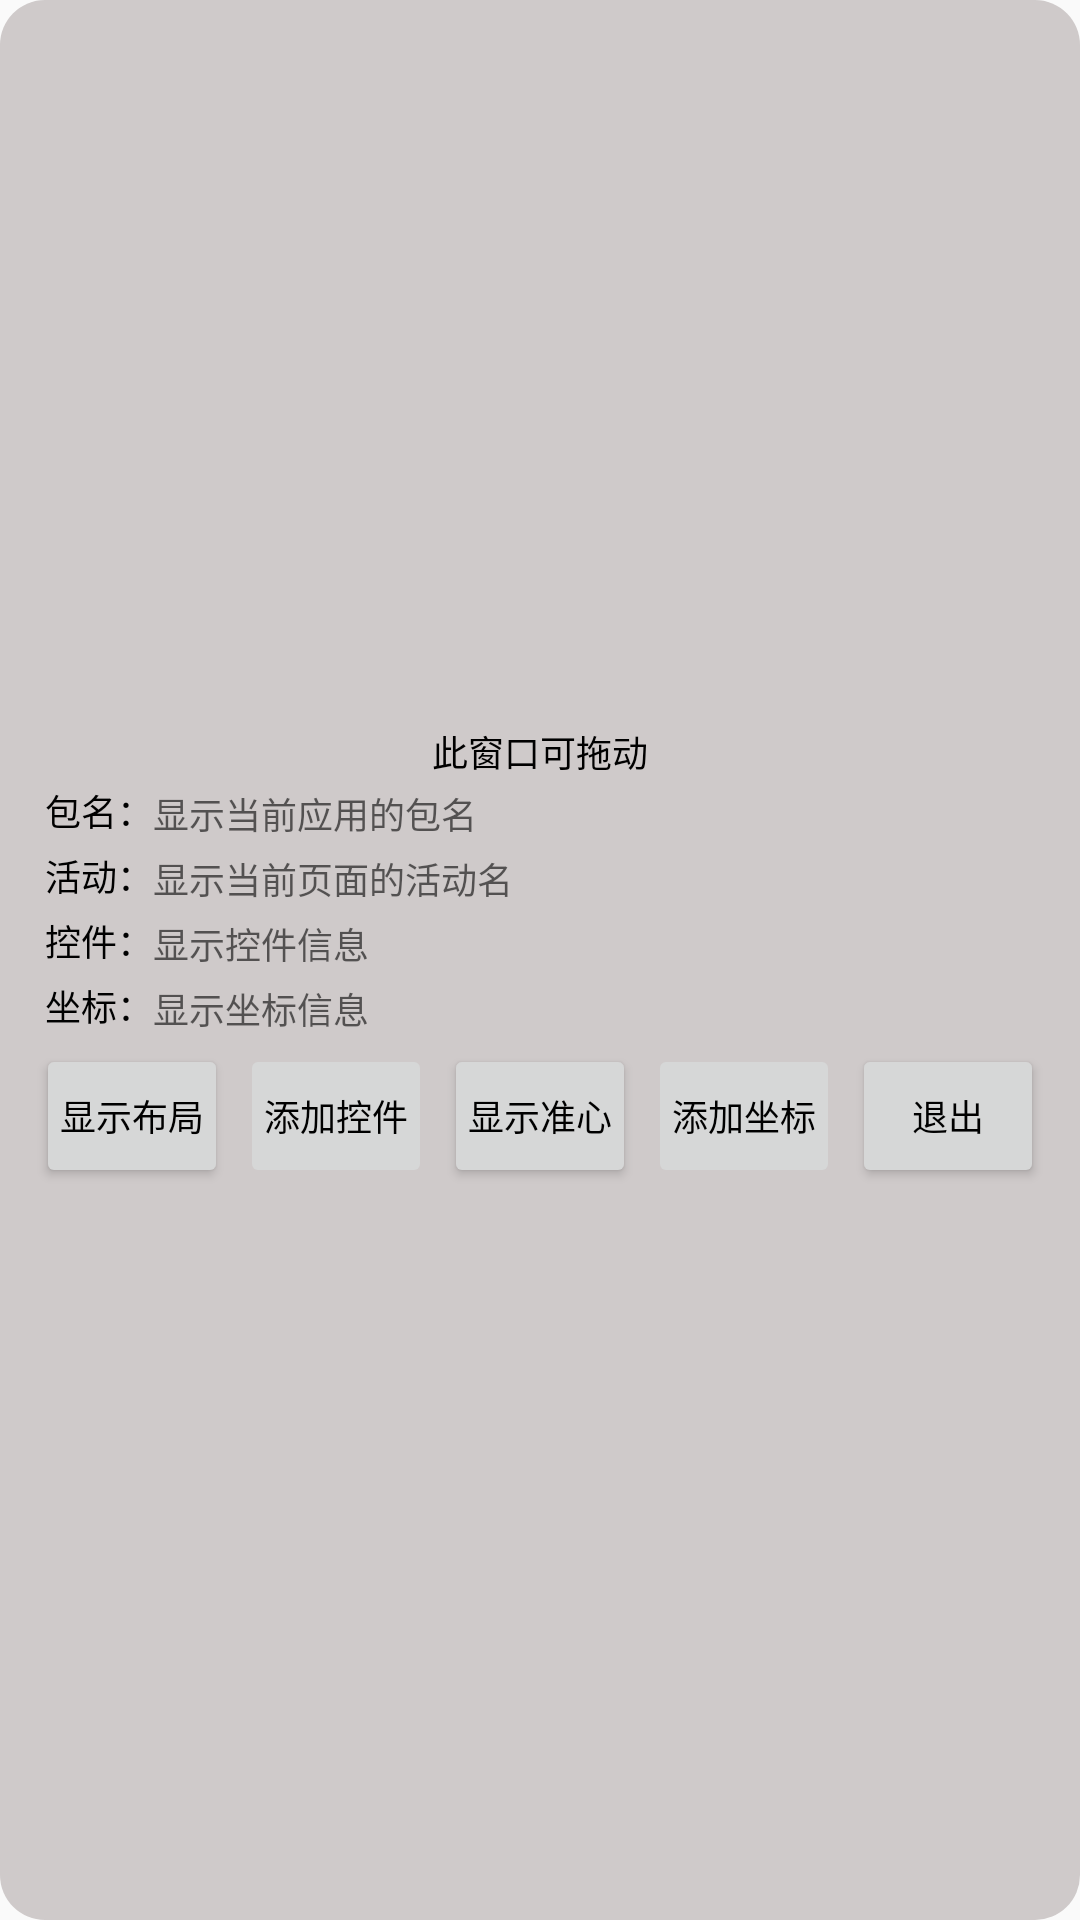

Android layout source for this screen:
<!-- AndroidManifest.xml: application theme AppTheme -->
<!-- res/layout/layout_activity_customization.xml -->
<?xml version="1.0" encoding="utf-8"?>
<LinearLayout xmlns:android="http://schemas.android.com/apk/res/android"
    android:layout_width="match_parent"
    android:layout_height="wrap_content"
    android:background="@drawable/beijing2"
    android:gravity="center"
    android:orientation="vertical"
    android:paddingStart="10dp"
    android:paddingTop="2dp"
    android:paddingEnd="10dp"
    android:paddingBottom="2dp">

    <TextView
        android:layout_width="match_parent"
        android:layout_height="wrap_content"
        android:text="此窗口可拖动"
        android:textSize="12sp"
        android:textColor="@color/textColor"
        android:textAlignment="center"/>

    <TableLayout
        android:layout_width="match_parent"
        android:layout_height="wrap_content"
        android:layout_marginStart="5dp"
        android:layout_marginEnd="5dp"
        android:stretchColumns="1">

        <TableRow
            android:layout_marginTop="2dp"
            android:layout_marginBottom="2dp">

            <TextView
                android:text="包名："
                android:textColor="@color/textColor"
                android:textSize="12sp" />

            <TextView
                android:id="@+id/tv_package_name"
                android:hint="显示当前应用的包名"
                android:singleLine="true"
                android:textColor="@color/textColor"
                android:textSize="12sp" />
        </TableRow>

        <TableRow
            android:layout_marginTop="2dp"
            android:layout_marginBottom="2dp">

            <TextView
                android:text="活动："
                android:textColor="@color/textColor"
                android:textSize="12sp" />

            <TextView
                android:id="@+id/tv_activity_name"
                android:hint="显示当前页面的活动名"
                android:singleLine="true"
                android:textColor="@color/textColor"
                android:textSize="12sp" />
        </TableRow>

        <TableRow
            android:layout_marginTop="2dp"
            android:layout_marginBottom="2dp">

            <TextView
                android:text="控件："
                android:textColor="@color/textColor"
                android:textSize="12sp" />

            <TextView
                android:id="@+id/tv_widget_info"
                android:layout_span="2"
                android:hint="显示控件信息"
                android:singleLine="true"
                android:textColor="@color/textColor"
                android:textSize="12sp" />
        </TableRow>

        <TableRow
            android:layout_marginTop="2dp"
            android:layout_marginBottom="2dp">

            <TextView
                android:text="坐标："
                android:textColor="@color/textColor"
                android:textSize="12sp" />

            <TextView
                android:id="@+id/tv_position_info"
                android:layout_span="2"
                android:hint="显示坐标信息"
                android:singleLine="true"
                android:textColor="@color/textColor"
                android:textSize="12sp" />
        </TableRow>
    </TableLayout>

    <LinearLayout
        android:layout_width="match_parent"
        android:layout_height="wrap_content"
        android:orientation="horizontal">

        <Button
            android:id="@+id/button_show_outline"
            android:layout_width="wrap_content"
            android:layout_height="wrap_content"
            android:layout_margin="2dp"
            android:layout_weight="1"
            android:padding="0dp"
            android:text="显示布局"
            android:textColor="@color/textColor"
            android:textSize="12sp" />

        <Button
            android:id="@+id/button_add_widget"
            android:layout_width="wrap_content"
            android:layout_height="wrap_content"
            android:layout_margin="2dp"
            android:layout_weight="1"
            android:enabled="false"
            android:padding="0dp"
            android:text="添加控件"
            android:textColor="@color/textColor"
            android:textSize="12sp" />

        <Button
            android:id="@+id/button_show_target"
            android:layout_width="wrap_content"
            android:layout_height="wrap_content"
            android:layout_margin="2dp"
            android:layout_weight="1"
            android:padding="0dp"
            android:text="显示准心"
            android:textColor="@color/textColor"
            android:textSize="12sp" />

        <Button
            android:id="@+id/button_add_position"
            android:layout_width="wrap_content"
            android:layout_height="wrap_content"
            android:layout_margin="2dp"
            android:layout_weight="1"
            android:enabled="false"
            android:padding="0dp"
            android:text="添加坐标"
            android:textColor="@color/textColor"
            android:textSize="12sp" />

        <Button
            android:id="@+id/button_quit"
            android:layout_width="wrap_content"
            android:layout_height="wrap_content"
            android:layout_margin="2dp"
            android:layout_weight="1"
            android:padding="0dp"
            android:text="退出"
            android:textColor="@color/textColor"
            android:textSize="12sp" />


    </LinearLayout>
</LinearLayout>
<!-- resources referenced by this layout -->
<resources>
  <color name="textColor">#ff000000</color>
  <!-- drawable beijing2 (drawable) -->
  <?xml version="1.0" encoding="utf-8"?>
  <shape xmlns:android="http://schemas.android.com/apk/res/android">
      
      <solid android:color="#CFCACA"></solid>
      
      <corners android:radius="15dip"/>
      
  </shape>
  <style name="AppTheme" parent="Theme.AppCompat.Light.DarkActionBar">
          
          <item name="colorPrimary">@color/colorPrimary</item>
          <item name="colorPrimaryDark">@color/colorPrimaryDark</item>
          <item name="colorAccent">@color/colorAccent</item>
      </style>
  <color name="colorPrimary">#6200EE</color>
  <color name="colorPrimaryDark">#3700B3</color>
  <color name="colorAccent">#03DAC5</color>
</resources>
